Photos from the image-classification dataset "bp" in the GitHub repository aldinabu/bp. Its 6 classes are: discoloration, micro defect, structural irreparable defect, structural repairable defect, textural defect, undamaged.

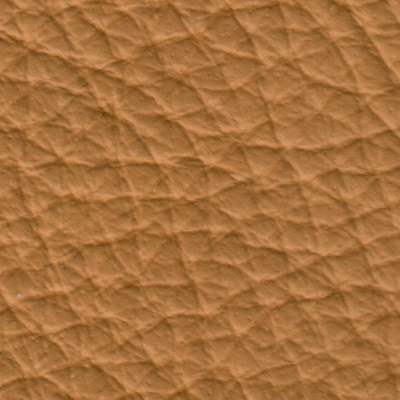
Label: textural defect

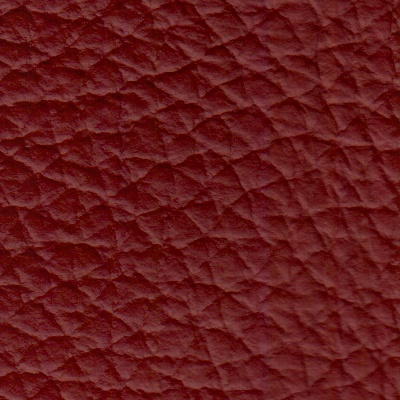
Label: undamaged

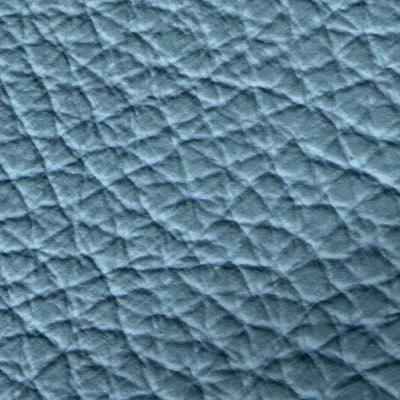
Label: discoloration

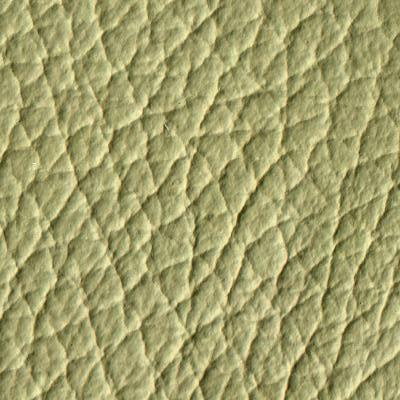
Label: micro defect

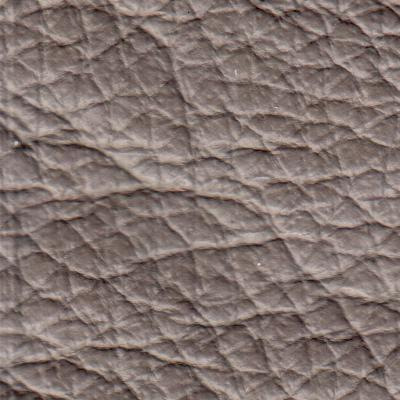
Label: structural irreparable defect

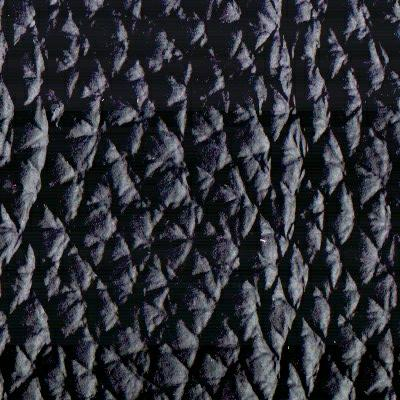
Label: structural repairable defect
